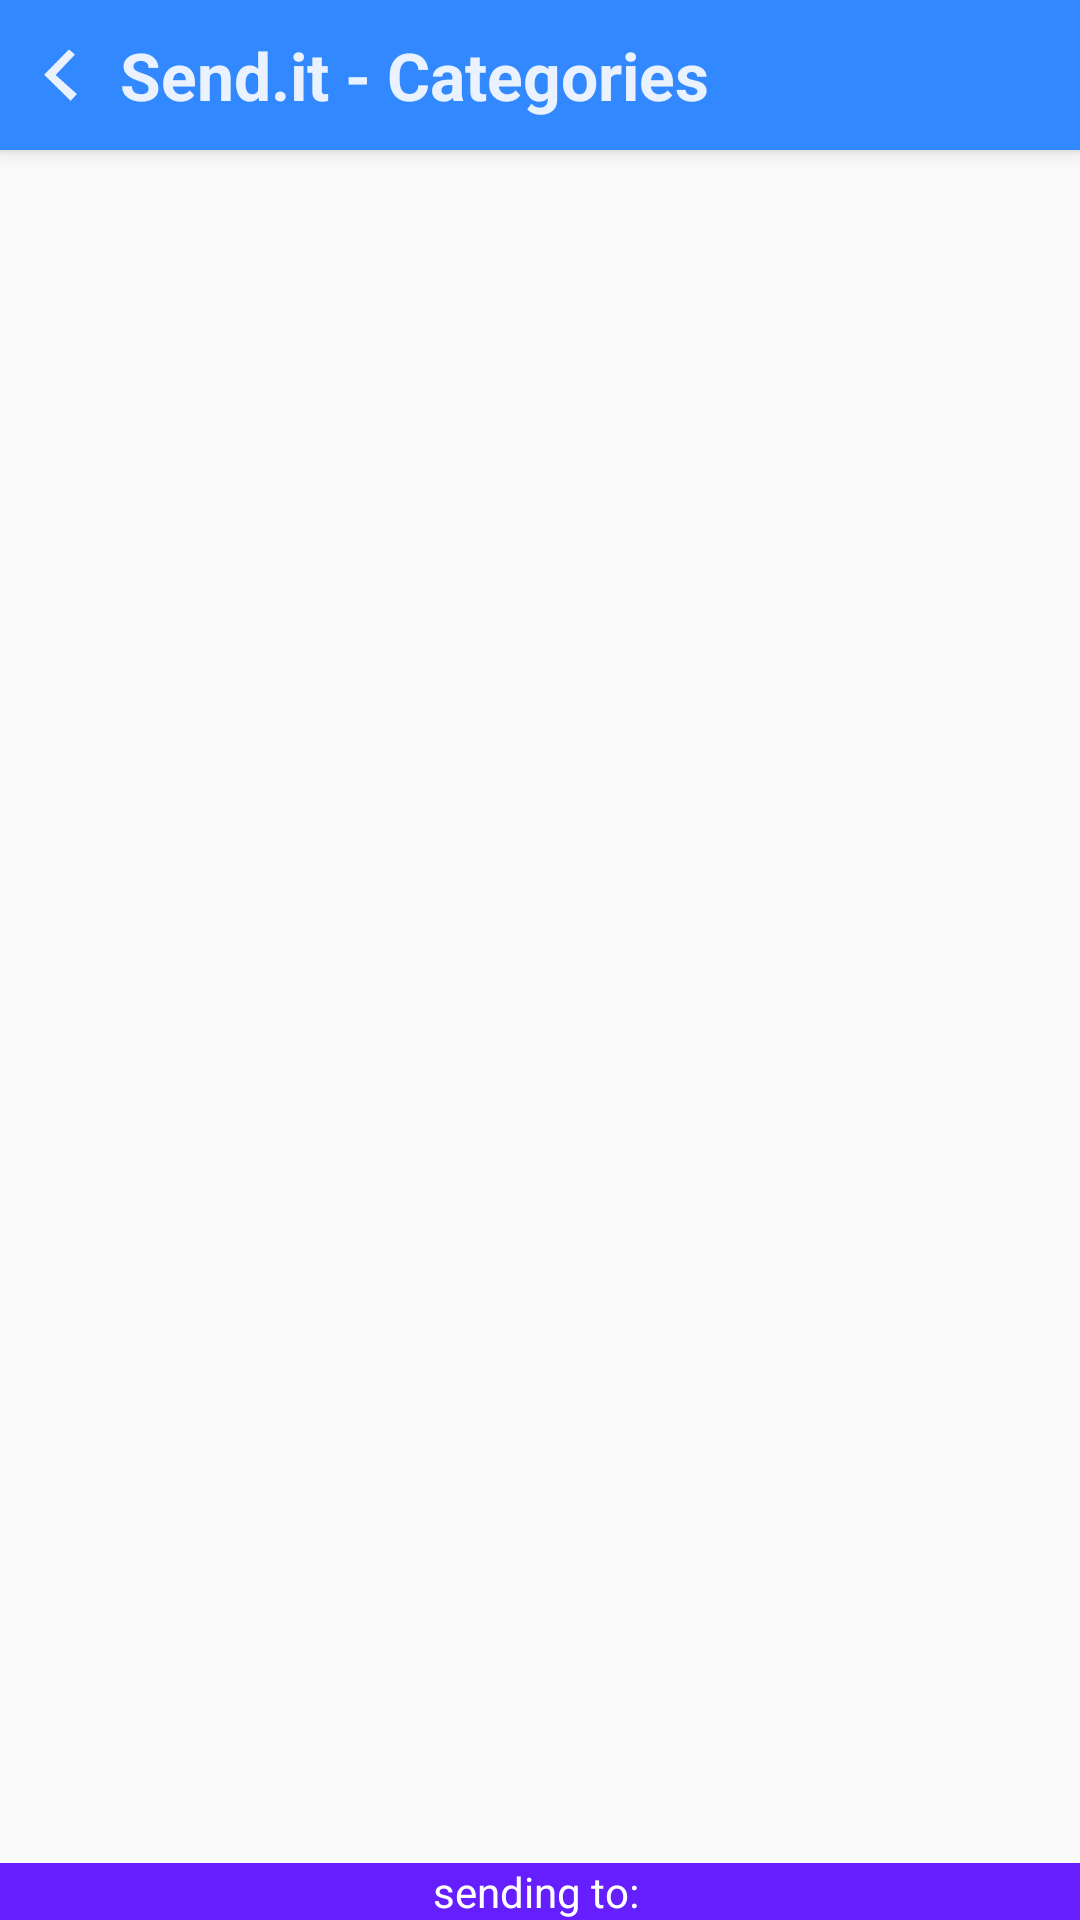

The Android layout XML behind this screen, and the referenced resources:
<!-- AndroidManifest.xml: application theme AppTheme -->
<!-- res/layout/activity_send_new.xml -->
<?xml version="1.0" encoding="utf-8"?>
<androidx.coordinatorlayout.widget.CoordinatorLayout
        xmlns:android="http://schemas.android.com/apk/res/android"
        xmlns:app="http://schemas.android.com/apk/res-auto"
        xmlns:tools="http://schemas.android.com/tools"
        android:layout_width="match_parent"
        android:layout_height="match_parent"
        tools:context=".SendActivityNew">

    <com.google.android.material.appbar.AppBarLayout
            android:layout_height="wrap_content"
            android:layout_width="match_parent" >

        <LinearLayout android:layout_width="match_parent"
                      android:orientation="horizontal"
                      android:background="?attr/colorPrimary"
                      android:alpha="0.9"
                      android:id="@+id/pdf_toolbar"
                      android:layout_height="50dp">

            <ImageView android:layout_width="20dp"
                       android:src="@drawable/back_button"
                       android:onClick="goBack"
                       android:layout_marginRight="10dp"
                       android:layout_marginLeft="10dp"
                       android:layout_gravity="center"
                       android:layout_height="20dp"/>

            <TextView android:layout_width="wrap_content"
                      android:text="Send.it - Categories"
                      android:textSize="@dimen/toolbar_font_size"
                      android:textColor="#FFF"
                      android:textStyle="bold"
                      android:id="@+id/toolbar_text"
                      android:layout_weight="1"
                      android:layout_gravity="center_vertical"
                      android:layout_height="wrap_content"/>
        </LinearLayout>

    </com.google.android.material.appbar.AppBarLayout>

    <include layout="@layout/content_send_activity_new"/>

   <TextView android:layout_width="match_parent"
             android:layout_gravity="center|bottom"
             android:text="sending to: "
             android:textColor="#FFF"
             android:background="@color/VioletPrimary"
             android:gravity="center"
             android:marqueeRepeatLimit="marquee_forever"
             android:singleLine="true"
             android:id="@+id/sender_below_bar_text"
             android:layout_height="wrap_content"/>

</androidx.coordinatorlayout.widget.CoordinatorLayout>
<!-- res/layout/content_send_activity_new.xml (included above) -->
<?xml version="1.0" encoding="utf-8"?>
<androidx.constraintlayout.widget.ConstraintLayout
        xmlns:android="http://schemas.android.com/apk/res/android"
        xmlns:tools="http://schemas.android.com/tools"
        xmlns:app="http://schemas.android.com/apk/res-auto"
        android:layout_width="match_parent"
        android:layout_height="match_parent"
        app:layout_behavior="@string/appbar_scrolling_view_behavior"
        tools:showIn="@layout/activity_send_new"
        tools:context=".SendActivityNew">

</androidx.constraintlayout.widget.ConstraintLayout>
<!-- resources referenced by this layout -->
<resources>
  <color name="VioletPrimary">#651fff</color>
  <dimen name="toolbar_font_size">22dp</dimen>
  <!-- drawable back_button: png bitmap (drawable, 1278 bytes) -->
  <style name="AppTheme" parent="Theme.AppCompat.Light.DarkActionBar">
          
          <item name="colorPrimary">@color/SenderPrimary</item>
          <item name="colorPrimaryDark">@color/GreenPrimary</item>
          <item name="colorAccent">@color/colorAccent</item>
      </style>
  <color name="SenderPrimary">#3288ff</color>
  <color name="GreenPrimary">#15a962</color>
  <color name="colorAccent">#13e7af</color>
</resources>
